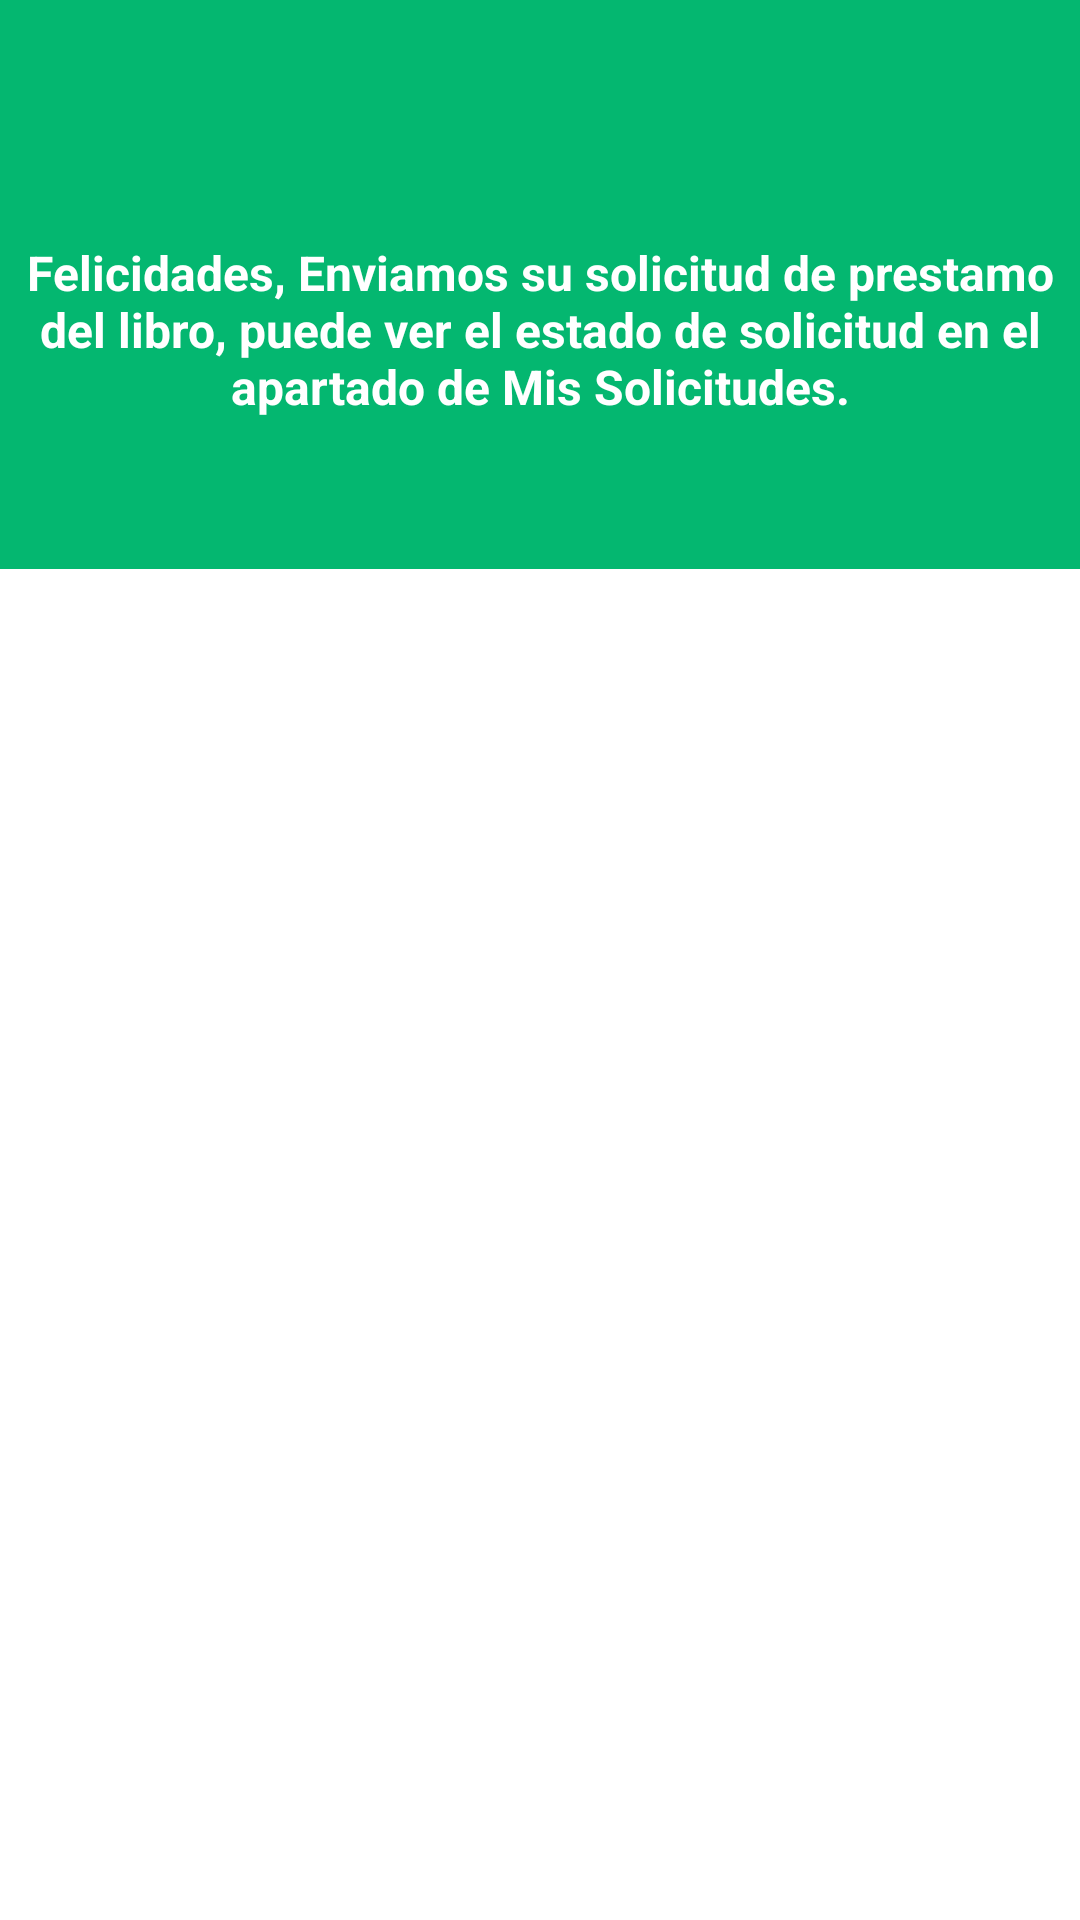

This screen was rendered from an Android layout file. Write that file and the resources it references.
<!-- AndroidManifest.xml: application theme AppTheme -->
<!-- res/layout/dialog_confirmalibro.xml -->
<?xml version="1.0" encoding="utf-8"?>
<LinearLayout
    xmlns:android="http://schemas.android.com/apk/res/android"
    android:orientation="vertical"
    android:layout_width="match_parent"
    android:layout_height="wrap_content"
    android:background="@color/colorwhite">
    <LinearLayout
        android:layout_width="match_parent"
        android:layout_height="wrap_content"
        android:orientation="vertical"
        android:background="@color/colorbuttonregistro">
        <ImageView
            android:src="@drawable/ic_libroconfirm"
            android:layout_width="match_parent"
            android:layout_height="80dp"
            android:scaleType="center"
            android:layout_gravity="center" />
        <TextView
            android:layout_width="match_parent"
            android:layout_height="wrap_content"
            android:text="@string/dialog_libroconfirm"
            android:textSize="16sp"
            android:textStyle="bold"
            android:gravity="center"
            android:layout_marginBottom="50dp"
            android:textColor="#FFFFFF"/>
    </LinearLayout>
</LinearLayout>
<!-- resources referenced by this layout -->
<resources>
  <color name="colorbuttonregistro">#04b770</color>
  <color name="colorwhite">#FFFFFF</color>
  <string name="dialog_libroconfirm">Felicidades, Enviamos su solicitud de prestamo del libro,
      puede ver el estado de  solicitud en el apartado de Mis Solicitudes.</string>
  <style name="AppTheme" parent="Theme.AppCompat.Light.DarkActionBar">
          
          <item name="colorPrimary">@color/colorPrimary</item>
          <item name="colorPrimaryDark">@color/colorPrimaryDark</item>
          <item name="colorAccent">@color/colorAccent</item>
  
          <item name="windowActionBar">false</item>
          <item name="windowNoTitle">true</item>
      </style>
  <color name="colorPrimary">#3F51B5</color>
  <color name="colorPrimaryDark">#303F9F</color>
  <color name="colorAccent">#303F9F</color>
</resources>
